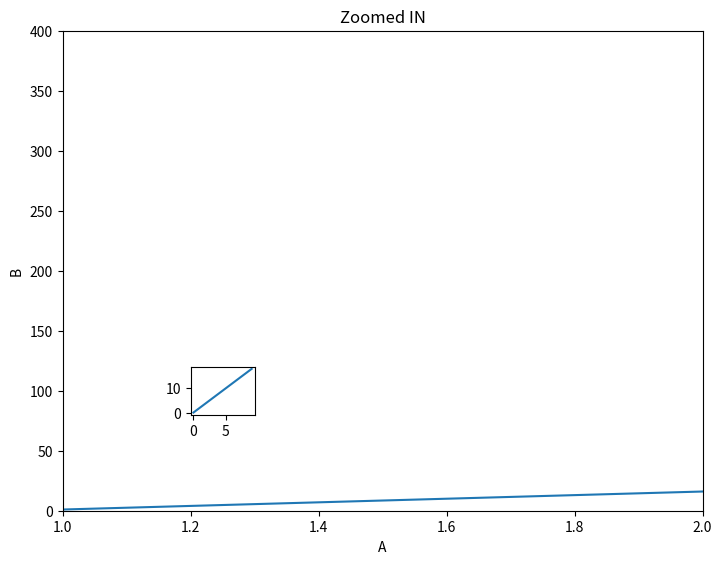

Write the Python code that produced this figure.
import matplotlib.pyplot as plt
import numpy as np

a=np.linspace(0,10,11)
b=a**4
x=np.arange(0, 10)
y=2*x
fig=plt.figure()

#Large Axes
axes1=fig.add_axes([0, 0, 1, 1])
axes1.set_xlim(0, 8)
axes1.set_ylim(0,8000)
axes1.set_xlabel("A")
axes1.set_ylabel("B")
axes1.set_title("Power of 4")
axes1.plot(a, b)

#Small Axes
axes2=fig.add_axes([0.2, 0.2, 0.1, 0.1])
axes1.set_xlim(1, 2)
axes1.set_ylim(0,400)
axes1.set_xlabel("A")
axes1.set_ylabel("B")
axes1.set_title("Zoomed IN")
axes2.plot(x, y)


plt.show()